3-way image classification set "PlantVillage_Augmented_Dataset" from GitHub (devnamanthakur/Potato-Leaf-Disease-Detection-DWM); label vocabulary: early blight, healthy, late blight.

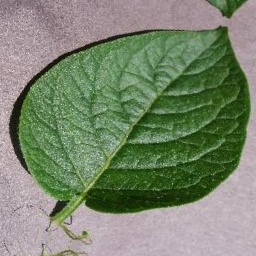
Label: healthy

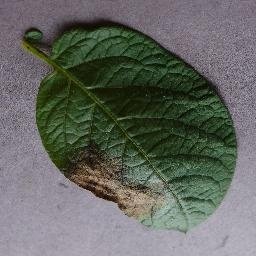
Label: late blight

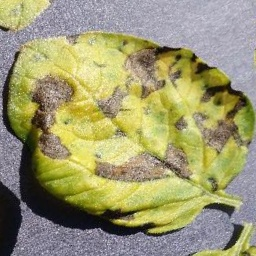
Label: early blight

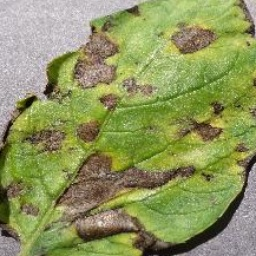
Label: early blight

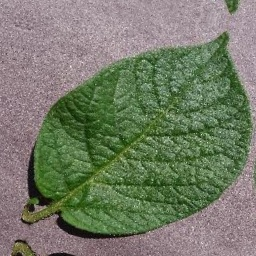
Label: healthy

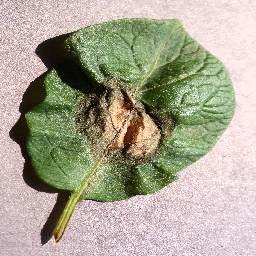
Label: late blight
